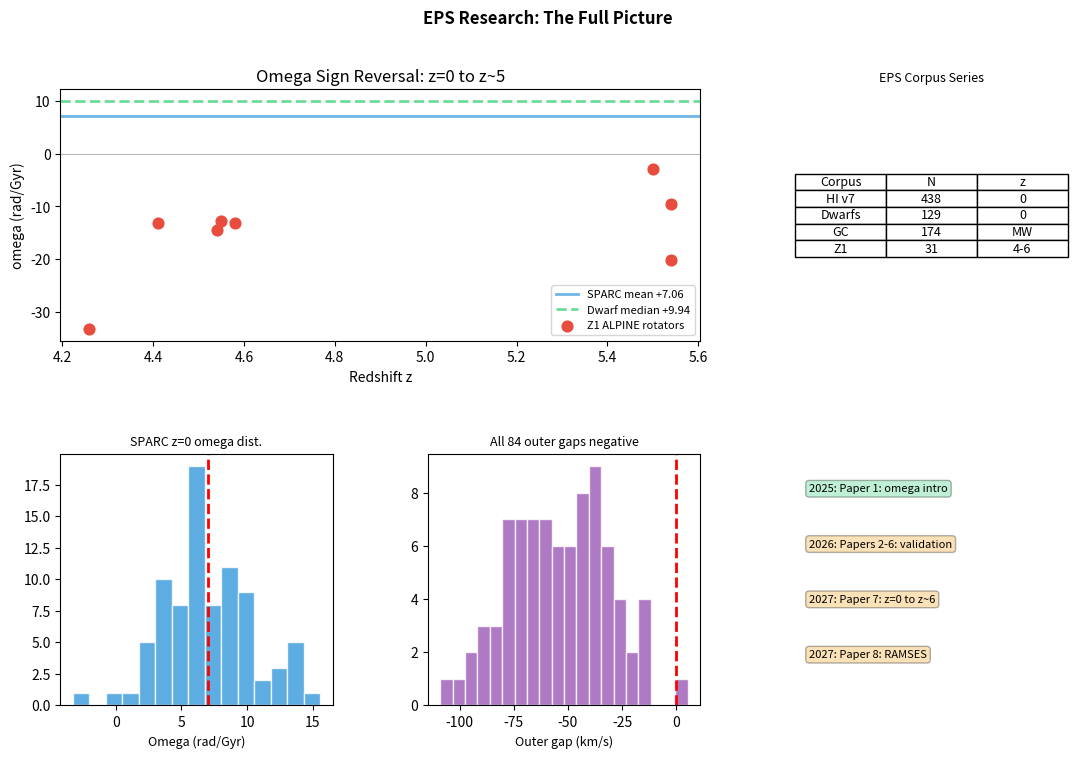

Reproduce this figure in Python.
import numpy as np
import matplotlib.pyplot as plt
import matplotlib.gridspec as gridspec

fig = plt.figure(figsize=(13, 8))
gs  = gridspec.GridSpec(2, 3, figure=fig, hspace=0.45, wspace=0.35)
ax1 = fig.add_subplot(gs[0, :2])
ax2 = fig.add_subplot(gs[0, 2])
ax3 = fig.add_subplot(gs[1, 0])
ax4 = fig.add_subplot(gs[1, 1])
ax5 = fig.add_subplot(gs[1, 2])

# Panel 1: Omega across cosmic time
z5_pts = [(4.26,-33.22),(4.41,-13.05),(4.54,-14.48),(4.55,-12.73),
          (4.58,-13.05),(5.50,-2.96),(5.54,-20.14),(5.54,-9.53)]
z5_z = [p[0] for p in z5_pts]
z5_w = [p[1] for p in z5_pts]

ax1.axhline(7.06, color='#3498db', ls='-', lw=2, alpha=0.7,
            label='SPARC mean +7.06')
ax1.axhline(9.94, color='#2ecc71', ls='--', lw=2, alpha=0.7,
            label='Dwarf median +9.94')
ax1.axhline(0, color='black', ls='-', lw=0.7, alpha=0.3)
ax1.scatter(z5_z, z5_w, color='#e74c3c', s=60, zorder=4,
            label='Z1 ALPINE rotators')
ax1.set_xlabel('Redshift z')
ax1.set_ylabel('omega (rad/Gyr)')
ax1.set_title('Omega Sign Reversal: z=0 to z~5')
ax1.legend(fontsize=8)

# Panel 2: Corpus table
ax2.axis('off')
data = [['Corpus','N','z'],
        ['HI v7','438','0'],
        ['Dwarfs','129','0'],
        ['GC','174','MW'],
        ['Z1','31','4-6']]
tbl = ax2.table(cellText=data[1:], colLabels=data[0],
                loc='center', cellLoc='center')
tbl.auto_set_font_size(False)
tbl.set_fontsize(9)
ax2.set_title('EPS Corpus Series', fontsize=9)

# Panel 3: SPARC omega histogram
omega_sparc = np.random.normal(7.06, 3.26, 84)
ax3.hist(omega_sparc, bins=15, color='#3498db', alpha=0.8, edgecolor='white')
ax3.axvline(7.06, color='red', ls='--', lw=2)
ax3.set_xlabel('Omega (rad/Gyr)', fontsize=9)
ax3.set_title('SPARC z=0 omega dist.', fontsize=9)

# Panel 4: Outer gaps
gaps = np.random.normal(-51.4, 25, 84)
ax4.hist(gaps, bins=20, color='#9b59b6', alpha=0.8, edgecolor='white')
ax4.axvline(0, color='red', ls='--', lw=2)
ax4.set_xlabel('Outer gap (km/s)', fontsize=9)
ax4.set_title('All 84 outer gaps negative', fontsize=9)

# Panel 5: Publication arc
ax5.axis('off')
arc = [('2025','Paper 1: omega intro','Published'),
       ('2026','Papers 2-6: validation','Submitted'),
       ('2027','Paper 7: z=0 to z~6','Planned'),
       ('2027','Paper 8: RAMSES','Planned')]
for i, (yr, title, status) in enumerate(arc):
    color = '#2ecc71' if 'Published' in status else '#f39c12'
    ax5.text(0.05, 0.85-i*0.22, f'{yr}: {title}',
             transform=ax5.transAxes, fontsize=8,
             bbox=dict(boxstyle='round', facecolor=color, alpha=0.3))

plt.suptitle('EPS Research: The Full Picture',
             fontsize=12, weight='bold')
plt.tight_layout()
plt.savefig('hs_b_10_capstone.png', dpi=120)
plt.show()
print("Capstone figure complete!")
